Run: headless pygame with SDL's dummy video driver; simulated clock (each Clock.tick advances the game by its frame time, no real sleeping); random seed 0; keys injected as events and as key.get_pressed() state; no mouse input.
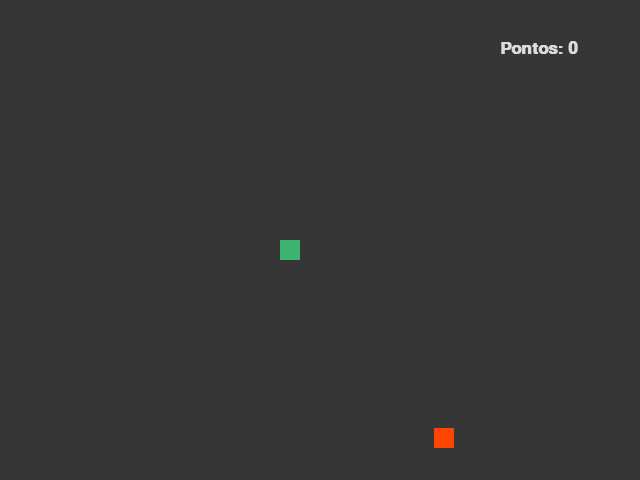
Frame 1 of 4 · flips 1–60 · no input
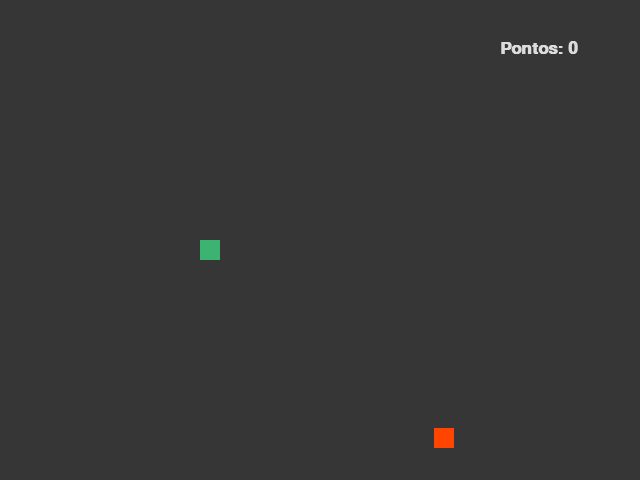
Frame 2 of 4 · flips 61–180 · tapped SPACE, RETURN · held RIGHT (→), D
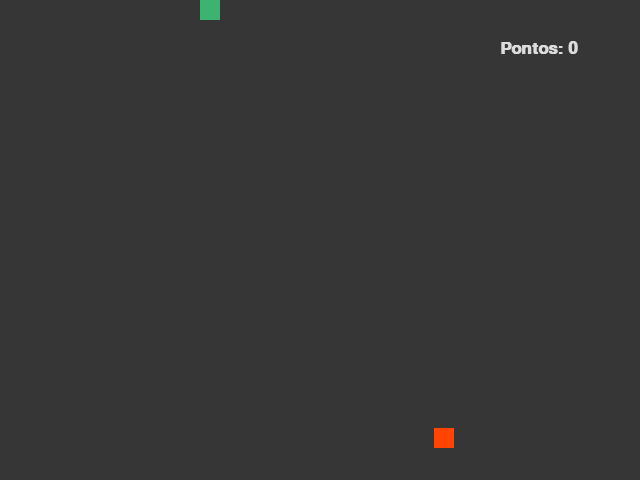
Frame 3 of 4 · flips 181–300 · held DOWN (↓), S
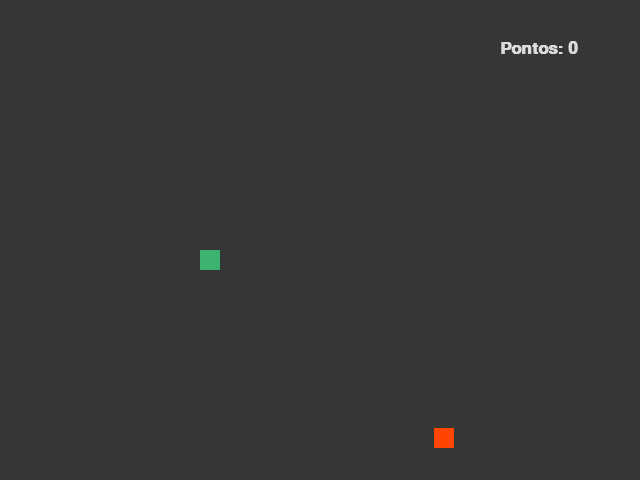
Frame 4 of 4 · flips 301–420 · held LEFT (←), A, UP (↑), W

The pygame program that drew these frames:

#### JOGO DA COBRINHA ####

import pygame
from pygame.locals import *
from sys import exit
from random import randint
import time

pygame.init()

### Função REBOOT game 
def reboot_game():
    global pontos,x_Snake,y_Snake, lista_cabeca_Snake, lista_Snake, x_Maca, y_Maca, lost , velocidade, key_DOWN, key_LEFT, key_UP, key_RIGTH
    x_Snake = largura/2
    y_Snake = largura/2
    lista_cabeca_Snake = []
    lista_Snake, x_Maca = []
    x_Maca = randint(40,600)
    y_Maca = randint(40,440)
    lost = False
    velocidade = 5
    key_DOWN = key_LEFT = key_UP = False
    key_RIGTH = True

#Declaração de variáveis
largura = 640
altura = 480
tituloJanela = "Snake Game"

#informações Snake
x_Snake = largura/2 #"meio" da tela
y_Snake = altura/2 #"meio" da tela
width_Snake = height_Snake = 20
lista_Snake = list()

#Informações Maça
x_Maca = randint(40,600)
y_Maca = randint(40,440)
width_Maca = height_Maca = 20 #### 1º largura 2ºaltura

# informações pontuação
fonte = pygame.font.SysFont('MS Sans Serif', 25, True, False)
pontos = 0

#Informações texto de reboot (perdeu)
# utiilizei a mesma fonte da pontuação


#informações movimento
velocidade = 10
movimentoX = velocidade                              ## lado
movimentoY = 0                     ##cima + e baixo -

key_LEFT = key_UP = key_DOWN = False
key_RIGTH = True
#informações 


tela = pygame.display.set_mode((largura,altura))
pygame.display.set_caption(tituloJanela) ### Colocar titulo na janela 

relogio = pygame.time.Clock()

while True:
    relogio.tick(25)  # padrao 60 - super rapido
    tela.fill((54,54,54))
    msg = f'Pontos: {pontos}'
    caixaTexto = fonte.render(msg, True, (220,220,220))
    
    
    for event in pygame.event.get():
        if event.type == QUIT:
            pygame.quit()
            exit()
            
        if event.type == KEYDOWN: ## QUANDO TECLA FOR CLICADA (INFORMAR QUAL A TECLA DEPOIS)
            if event.key == K_LEFT and not(key_RIGTH):
                movimentoX = -velocidade
                movimentoY = 0
                key_UP = key_DOWN = key_RIGTH = False
                key_LEFT = True      
                
            if event.key == K_RIGHT and not(key_LEFT):
                movimentoX = velocidade
                movimentoY = 0
                key_LEFT = key_DOWN = key_UP = False
                key_RIGTH = True
                
            if event.key == K_DOWN and not(key_UP):
                movimentoY = velocidade
                movimentoX = 0
                
                key_LEFT = key_UP = key_RIGTH = False
                key_DOWN = True      
                          
            if event.key == K_UP and not(key_DOWN):
                movimentoY = - velocidade
                movimentoX = 0        
                key_LEFT = key_DOWN = key_RIGTH = False
                key_UP = True
            
    x_Snake += movimentoX
    y_Snake += movimentoY
    
#Recebimento de teclas (comentado por só ativar se clicar)
    # if pygame.key.get_pressed() [K_LEFT]:
    #     x_Snake -= 10
    # elif pygame.key.get_pressed() [K_RIGHT]:
    #     x_Snake += 10
    # elif pygame.key.get_pressed() [K_UP]:
    #     y_Snake -= 10    
    # elif pygame.key.get_pressed() [K_DOWN]:
    #     y_Snake += 10
        
### Snake NÃO passar da tela     
    if x_Snake >= largura:
        x_Snake = 0
        
    elif x_Snake <= 0:
        x_Snake = largura
    
    
    if y_Snake >= altura:
        y_Snake = 0
        
    elif y_Snake <= 0:
        y_Snake = altura
        
### MAÇA E COBRA (retangulos - onde é exibido - cor - posição X e Y - largura e altura )
    snake = pygame.draw.rect(tela,(0,255,255),(x_Snake, y_Snake , width_Snake, height_Snake))
    maca  = pygame.draw.rect(tela,(255,69,0),(x_Maca,y_Maca,width_Maca,height_Maca))
    
### Colisão com a Maça:
    if snake.colliderect(maca):
        x_Maca = randint(40,600)
        y_Maca = randint(40,440)
        pontos += 1  
### crescimento da Snake    
    if len(lista_Snake) > pontos:
        del lista_Snake[0]
        
    lista_cabeca_Snake = list()
    lista_cabeca_Snake.append(x_Snake)
    lista_cabeca_Snake.append(y_Snake)
    
    
    lista_Snake.append(lista_cabeca_Snake)
    for XeY in lista_Snake:
        pygame.draw.rect(tela, (60,179,113), (XeY[0], XeY[1], width_Snake, height_Snake))
    
### Sistema de GAME OVER
    if lista_Snake.count(lista_cabeca_Snake) > 1:
        lost = True    
        while lost:
            tela.fill((0,0,0))
            mensagem = f'Parabéns voçê fez um total de {pontos} pontos. \nPara jogar novamente pressione a tecla R no seu teclado'
            textoreboot = fonte.render(mensagem,True, (255,255,255))
            pygame.display.update()
            for event in pygame.event.get():
                if event.type == KEYDOWN:
                    if event.key == K_r:
                        lost = False
                        reboot_game()
            pygame.display.update()
    
    tela.blit(caixaTexto, (500,40))
    pygame.display.update()
